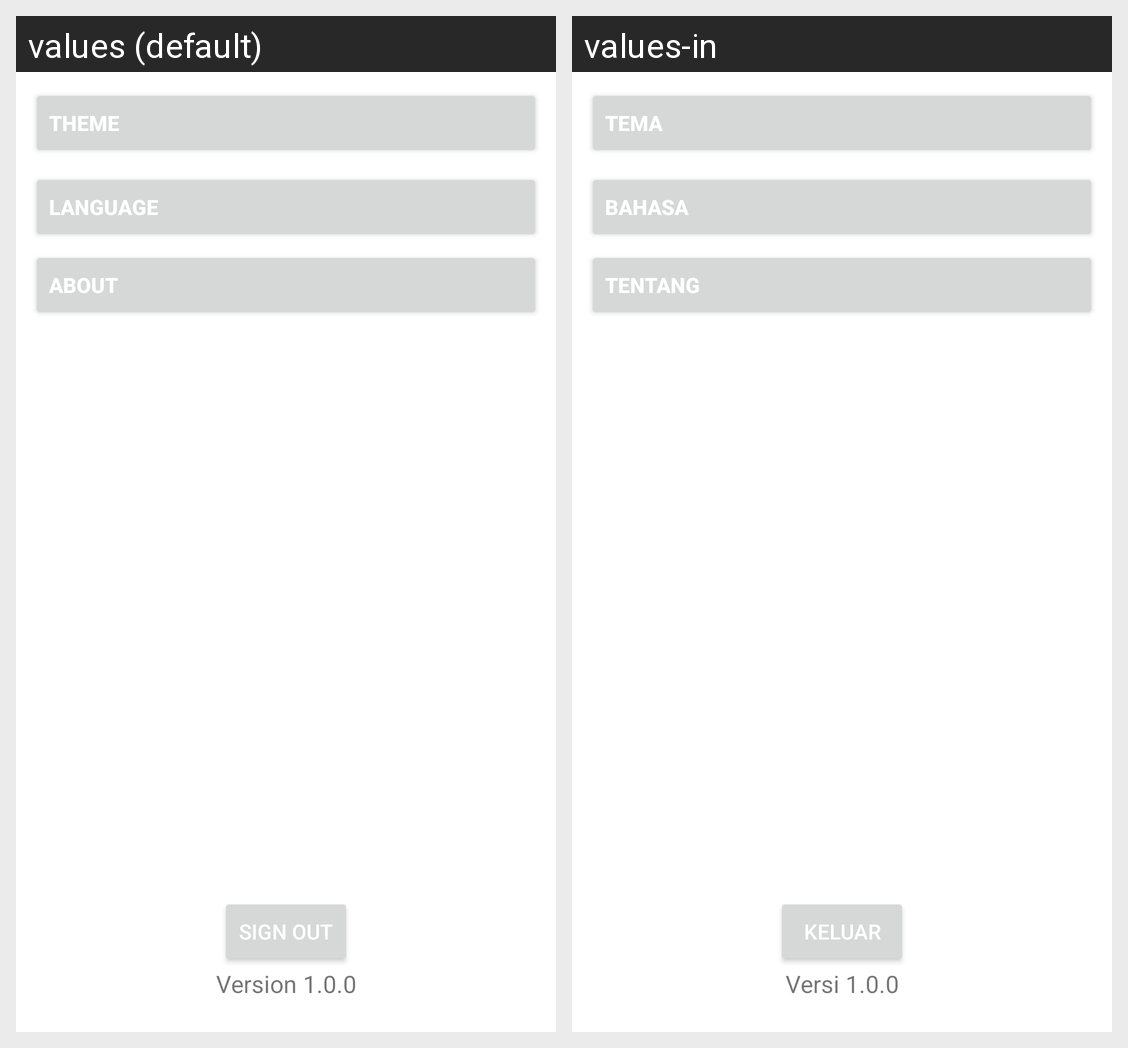

Locale-by-locale string values for the Android screen shown in this grid:
Android screen res/layout/fragment_setting_menu.xml rendered under 2 locales, left to right: values (default), values-in. Device: Nexus 5 (rendered at 1080×1920; each locale shown at half size, 540×960, under a caption strip naming it); theme Theme.HyPonics.
Strings drawn on this screen, with the default value and each locale's value (text and hints the layout hard-codes, and strings that could not be matched under every locale, appear in the picture but are not listed):

theme
  values: Theme
  values-in: Tema

about
  values: About
  values-in: Tentang

language
  values: Language
  values-in: Bahasa

signOut
  values: Sign Out
  values-in: Keluar

version
  values: Version 1.0.0
  values-in: Versi 1.0.0
